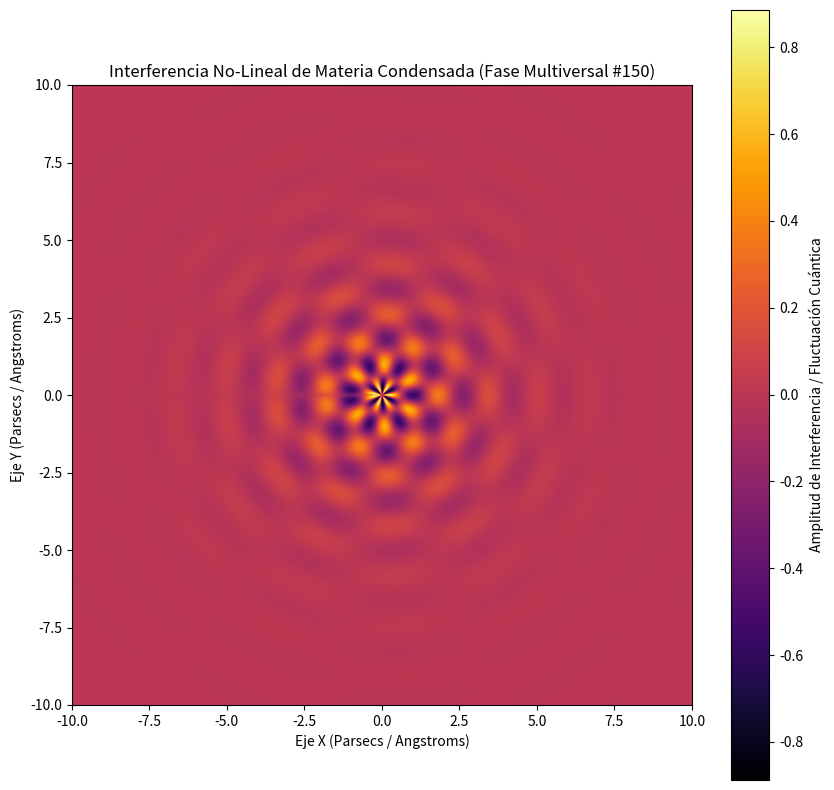

Write Python code to recreate this figure.
%matplotlib inline
# Simulación Multiversal: Materia Condensada - Variante 150
import numpy as np
import matplotlib.pyplot as plt

# Parámetros Físicos No-Lineales
omega_1 = 3.877
omega_2 = 6.341
lambda_decay = 0.549
phase_shift = 0.666

x = np.linspace(-10, 10, 800)
y = np.linspace(-10, 10, 800)
X, Y = np.meshgrid(x, y)

# Dinámica de Fluidos / Campos Tensor-Escalares (Fase Multiversal)
R = np.sqrt(X**2 + Y**2) + 1e-5
Z = (np.sin(omega_1 * R + phase_shift) * np.cos(omega_2 * np.arctan2(Y, X))) * np.exp(-lambda_decay * R)

plt.figure(figsize=(10, 10))
plt.imshow(Z, cmap='inferno', extent=[-10, 10, -10, 10], origin='lower')
plt.colorbar(label='Amplitud de Interferencia / Fluctuación Cuántica')
plt.title(r'Interferencia No-Lineal de Materia Condensada (Fase Multiversal #150)')
plt.xlabel('Eje X (Parsecs / Angstroms)')
plt.ylabel('Eje Y (Parsecs / Angstroms)')
plt.show()
